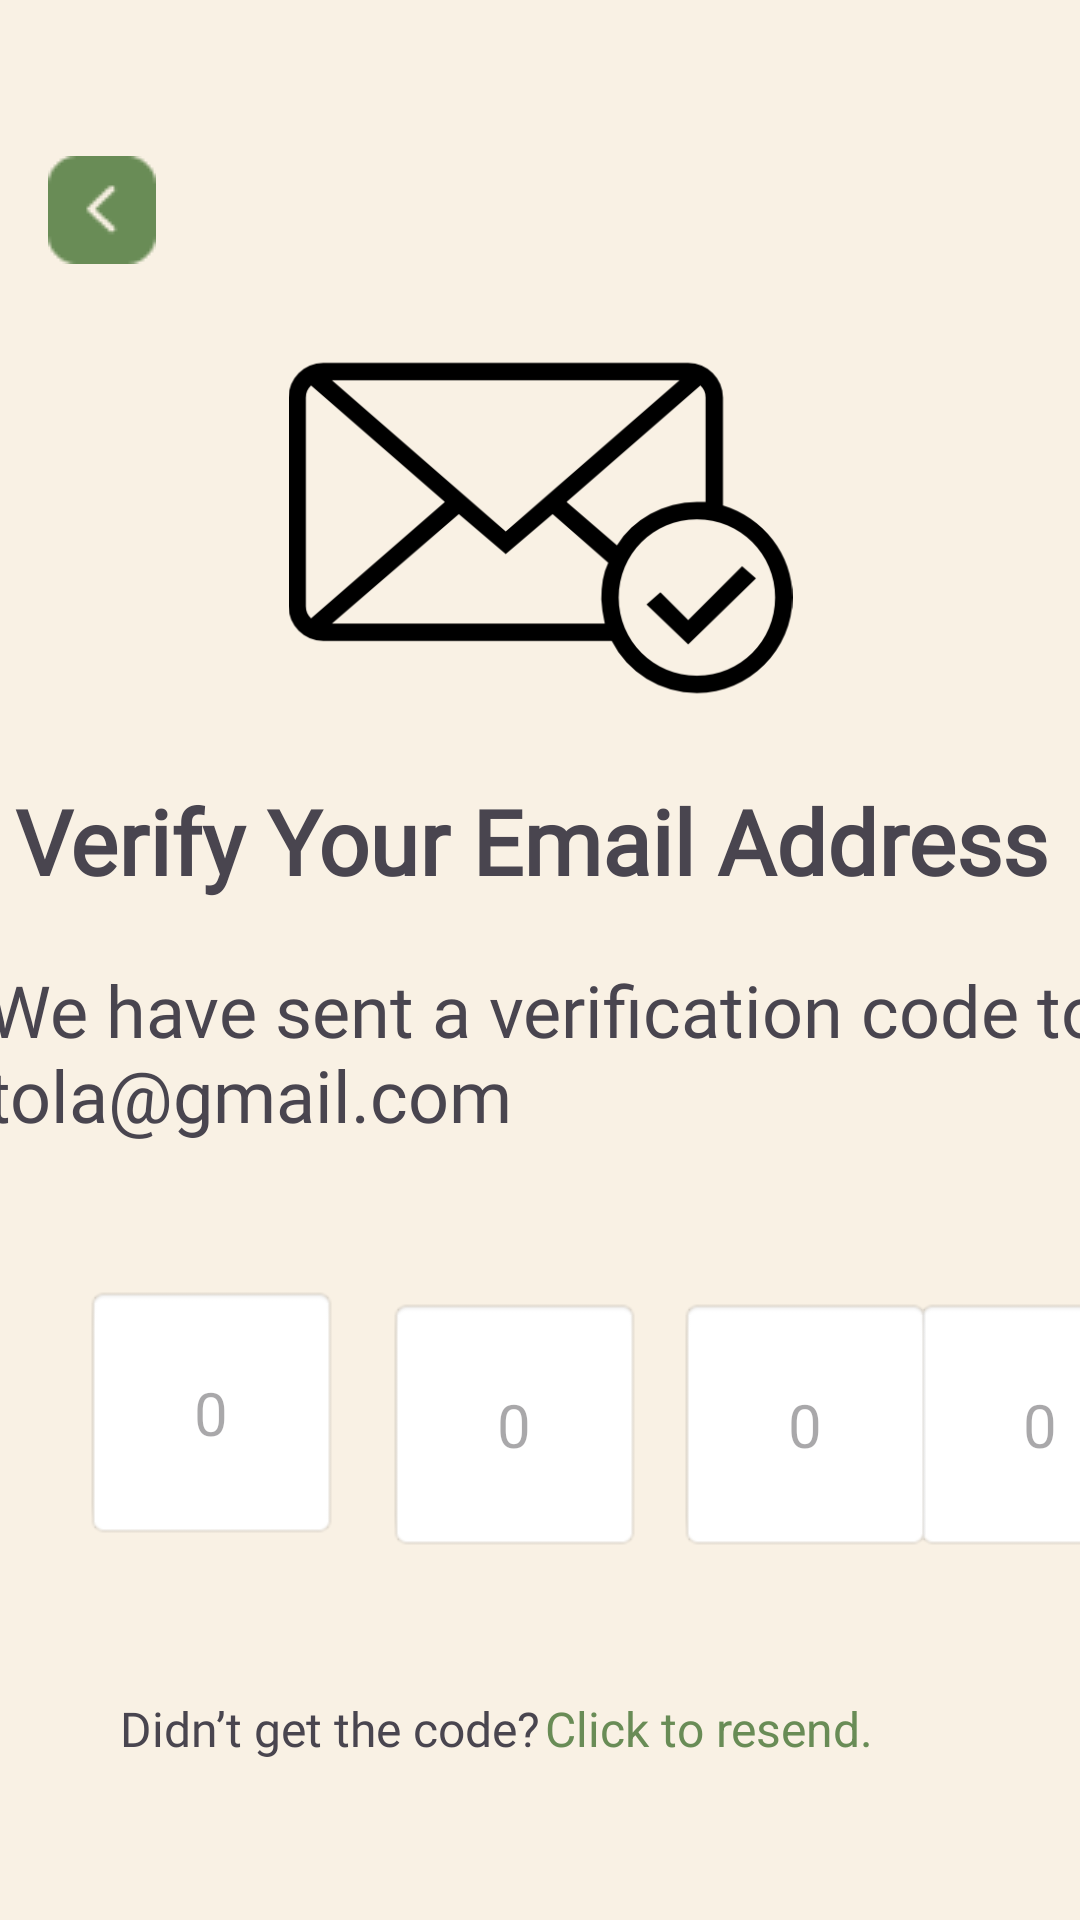

Here is an Android app screen rendered from its layout file. Give the layout XML and the strings, colors and styles it references.
<!-- AndroidManifest.xml: application theme Theme.StudyLah -->
<!-- res/layout/activity_otpverification.xml -->
<?xml version="1.0" encoding="utf-8"?>
<androidx.constraintlayout.widget.ConstraintLayout xmlns:android="http://schemas.android.com/apk/res/android"
    xmlns:app="http://schemas.android.com/apk/res-auto"
    xmlns:tools="http://schemas.android.com/tools"
    android:id="@+id/main"
    android:layout_width="match_parent"
    android:layout_height="match_parent"
    android:background="#F9F1E4"
    tools:context=".OTPVerification">

    <EditText
        android:id="@+id/num1"
        android:layout_width="85dp"
        android:layout_height="85dp"
        android:layout_marginStart="28dp"
        android:layout_marginTop="40dp"
        android:background="@android:drawable/editbox_background"
        android:gravity="center"
        android:hint="0"
        android:inputType="number"
        android:maxLength="1"
        android:textSize="20sp"
        app:layout_constraintStart_toStartOf="parent"
        app:layout_constraintTop_toBottomOf="@+id/emailText" />

    <EditText
        android:id="@+id/num2"
        android:layout_width="85dp"
        android:layout_height="85dp"
        android:layout_marginStart="16dp"
        android:layout_marginTop="44dp"
        android:background="@android:drawable/editbox_background"
        android:gravity="center"
        android:hint="0"
        android:inputType="number"
        android:maxLength="1"
        android:textSize="20sp"
        app:layout_constraintStart_toEndOf="@+id/num1"
        app:layout_constraintTop_toBottomOf="@+id/emailText" />

    <ImageView
        android:id="@+id/imageView"
        android:layout_width="217dp"
        android:layout_height="168dp"
        android:layout_marginTop="92dp"
        app:layout_constraintEnd_toEndOf="parent"
        app:layout_constraintStart_toStartOf="parent"
        app:layout_constraintTop_toTopOf="parent"
        app:srcCompat="@drawable/email_verified_outlined_interface_symbol_of_closed_envelope_back_icon_icons_com_57845" />

    <TextView
        android:id="@+id/textView"
        android:layout_width="wrap_content"
        android:layout_height="wrap_content"
        android:fontFamily="@font/raleway_medium"
        android:text="Verify Your Email Address"
        android:textSize="30sp"
        android:textStyle="bold"
        app:layout_constraintEnd_toEndOf="parent"
        app:layout_constraintHorizontal_bias="0.325"
        app:layout_constraintStart_toStartOf="parent"
        app:layout_constraintTop_toBottomOf="@+id/imageView" />

    <TextView
        android:id="@+id/emailText"
        android:layout_width="374dp"
        android:layout_height="68dp"
        android:layout_marginTop="20dp"
        android:fontFamily="@font/raleway_medium"
        android:text="We have sent a verification code to tola@gmail.com"
        android:textSize="24sp"
        app:layout_constraintEnd_toEndOf="parent"
        app:layout_constraintHorizontal_bias="0.357"
        app:layout_constraintStart_toStartOf="parent"
        app:layout_constraintTop_toBottomOf="@+id/textView" />

    <EditText
        android:id="@+id/num4"
        android:layout_width="85dp"
        android:layout_height="85dp"
        android:layout_marginTop="44dp"
        android:background="@android:drawable/editbox_background"
        android:gravity="center"
        android:hint="0"
        android:inputType="number"
        android:maxLength="1"
        android:textSize="20sp"
        app:layout_constraintEnd_toEndOf="parent"
        app:layout_constraintHorizontal_bias="0.193"
        app:layout_constraintStart_toEndOf="@+id/num3"
        app:layout_constraintTop_toBottomOf="@+id/emailText" />

    <EditText
        android:id="@+id/num3"
        android:layout_width="85dp"
        android:layout_height="85dp"
        android:layout_marginStart="12dp"
        android:layout_marginTop="44dp"
        android:background="@android:drawable/editbox_background"
        android:gravity="center"
        android:hint="0"
        android:inputType="number"
        android:maxLength="1"
        android:textSize="20sp"
        app:layout_constraintStart_toEndOf="@+id/num2"
        app:layout_constraintTop_toBottomOf="@+id/emailText" />

    <TextView
        android:id="@+id/textView3"
        android:layout_width="wrap_content"
        android:layout_height="wrap_content"
        android:layout_marginStart="40dp"
        android:layout_marginTop="52dp"
        android:fontFamily="@font/raleway_medium"
        android:text="Didn’t get the code?"
        android:textSize="16sp"
        app:layout_constraintStart_toStartOf="parent"
        app:layout_constraintTop_toBottomOf="@+id/num1" />

    <TextView
        android:id="@+id/resendButton"
        android:layout_width="165dp"
        android:layout_height="30dp"
        android:layout_marginTop="48dp"
        android:text="Click to resend."
        android:textColor="#698C56"
        android:textSize="16sp"
        app:layout_constraintEnd_toEndOf="parent"
        app:layout_constraintHorizontal_bias="0.09"
        app:layout_constraintStart_toEndOf="@+id/textView3"
        app:layout_constraintTop_toBottomOf="@+id/num4" />

    <Button
        android:id="@+id/verifyButton"
        android:layout_width="162dp"
        android:layout_height="68dp"
        android:layout_marginTop="48dp"
        android:backgroundTint="#698C56"
        android:fontFamily="@font/raleway_medium"
        android:text="Verify"
        android:textColorLink="#698C56"
        android:textSize="16sp"
        app:layout_constraintEnd_toEndOf="parent"
        app:layout_constraintHorizontal_bias="0.345"
        app:layout_constraintStart_toEndOf="@+id/cancelButton"
        app:layout_constraintTop_toBottomOf="@+id/resendButton" />

    <Button
        android:id="@+id/cancelButton"
        android:layout_width="162dp"
        android:layout_height="68dp"
        android:layout_marginStart="52dp"
        android:layout_marginTop="52dp"
        android:backgroundTint="#F9F1E4"
        android:fontFamily="@font/raleway_medium"
        android:text="Cancel"
        android:textColor="#698C56"
        android:textColorLink="#698C56"
        android:textSize="16sp"
        app:layout_constraintStart_toStartOf="parent"
        app:layout_constraintTop_toBottomOf="@+id/textView3"
        app:strokeColor="#698C56"
        app:strokeWidth="1dp" />
    <ImageView
        android:id="@+id/back_button"
        android:layout_width="wrap_content"
        android:layout_height="wrap_content"
        android:layout_marginStart="16dp"
        android:layout_marginTop="52dp"
        android:contentDescription="Back Button"
        android:src="@drawable/back_button"
        app:layout_constraintStart_toStartOf="parent"
        app:layout_constraintTop_toTopOf="parent" />
</androidx.constraintlayout.widget.ConstraintLayout>
<!-- resources referenced by this layout -->
<resources>
  <!-- drawable back_button: png bitmap (drawable, 761 bytes) -->
  <!-- drawable email_verified_outlined_interface_symbol_of_closed_envelope_back_icon_icons_com_57845: png bitmap (drawable, 14392 bytes) -->
  <style name="Theme.StudyLah" parent="Base.Theme.StudyLah" />
  <style name="Base.Theme.StudyLah" parent="Theme.Material3.DayNight.NoActionBar">
          
          
  
  
      </style>
</resources>
